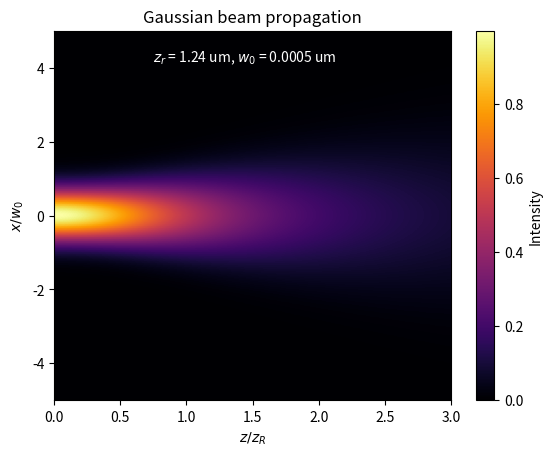

The script that saved this image:
# -*- coding: utf-8 -*-
"""
Gaussian Beam Propagation (free space)

@author: SM
"""

import numpy as np
import matplotlib.pyplot as plt 

class GaussianBeamPropagation():
    
    def __init__(self, wavelength, waist=0, div_angle=0, rayleigh_range =0):
        
        self.wavelength = wavelength
        self.params = {'waist': waist, 'div_angle': div_angle, 'rayleigh_range' : rayleigh_range}
        non_zero_param = [name for name, val in self.params.items() if val !=0 ]
        print(non_zero_param)
        if non_zero_param[0] == 'waist':
            self.waist = self.params['waist']
            print(self.waist)
        elif non_zero_param[0] == 'div_angle':
            self.div_angle = self.params['div_angle']
        else:
            self.z_r = self.params['rayleigh_range']
    
        self.gaussian_param()

    def gaussian_param(self, n=1):
        
        lambda_0 = self.wavelength/n
        if self.waist:
            self.div_angle = lambda_0/(np.pi*self.waist) 
            self.z_r = self.waist/self.div_angle
        elif self.div_angle:
            self.z_r = lambda_0/(np.pi*self.div_angle**2)
            self.waist = self.z_r*self.div_angle
        else:
            self.waist = np.sqrt(lambda_0*self.z_r/(np.pi)) 
            self.div_angle = self.waist/self.z_r
        
        self.params['waist'] = self.waist
        self.params['div_angle'] = self.div_angle
        self.params['rayleigh_range'] = self.z_r
        
        
    def gaussian_field(self, x, z):
        n=1
        a_0 = 1
        lambda_0 = self.wavelength/n
        waist_z = self.waist* np.sqrt(1+(z/self.z_r)**2)
        radius_z = z * (1+(self.z_r/z)**2)
        phase = np.arctan(z/self.z_r)
        
        r = x
        k = 2*np.pi/(lambda_0)
        E_field = a_0 * (self.waist/waist_z) * np.exp(-r**2/(waist_z)**2 - 1j*k*z -1j*k*r**2/(2*radius_z) +1j*phase)
        
        Intensity = abs(E_field)**2
        
        return Intensity
    
    def gaussian_translation_mat(self,dist):
        
        T = np.array([[1, dist],
                      [0, 1]])
        
        return T
    
    def gaussian_refraction_mat(self, focallength):
        
        power = 1/focallength
        R = np.array([[1, 0],
                      [-power, 1]])
        
        return R
    
    def gaussian_single_lens_transform(self, obj_space_dist, focallength, img_space_dist):
        self.lens_position(obj_space_dist, focallength, img_space_dist)
        M = self.gaussian_translation_mat(img_space_dist) \
            @ self.gaussian_refraction_mat(focallength) \
            @ self.gaussian_translation_mat(obj_space_dist)
            
        A = M[0,0]
        B = M[0,1]
        C = M[1,0]
        D = M[1,1] 
        
        return A, B, C, D
    
    def lens_position(self, dist_from_waist, focal_length, imaging_dist):
        
        self.lens_dist = dist_from_waist
        self.focal_length = focal_length
        self.imaging_dist = imaging_dist
        
    def gaussian_ABCD(self,q,A,B,C,D):
        
        q_k = (A*q+B)/(C*q+D)
        self.q = q_k
        return self.q
    
    def param_q(self, q):
        
        z_dist_to_waist = np.real(q)
        self.z_r = np.imag(q)
        return z_dist_to_waist, self.z_r
    
    def update_params(self, waist=0, div_angle=0, z_r=0):
        self.waist = waist
        self.div_angle = div_angle
        self.z_r = z_r
        
    def define_q(self, z_dist_to_waist, z_r):
        
        self.q = z_dist_to_waist + 1j*z_r
        return self.q
    
    def simulation_plane(self):
        
        lx = 10 * self.waist
        lz = 3* self.z_r
        nz = 500 
        nx = 200
        x =  np.linspace(0, lx, nx)-lx/2
        z = np.linspace(0, lz, nz) 
        
        
        Z, X = np.meshgrid(z,x)
        
        return X,Z
    
    def segmented_simulation_plane(self, object_distance, image_distance):
        N_obj = object_distance/self.wavelength
        N_image = image_distance/self.wavelength
        lx = 300* self.wavelength
        lz =  1.5*(N_obj+N_image)* self.wavelength
        
       
        nz_total = 1000 
        z_global = np.linspace(0, lz, nz_total)
        
       
        z1 = z_global[z_global <= object_distance]
        z2 = z_global[z_global > object_distance]
        
        nx = 200
        x = np.linspace(0, lx, nx) - lx/2
        
        
        Z1, X1 = np.meshgrid(z1, x)
        Z2, X2 = np.meshgrid(z2, x)
        return x,X1,X2,Z1,Z2
    
        
    def plot(self, plottype:str, plotvar,X,Z):
        
       
        if plottype == 'free space propagation':
            norm_z = Z/self.z_r
            norm_x = X/self.waist
            Intensity = plotvar
            plt.figure()
            plt.imshow(Intensity, cmap ='inferno', extent=[np.min(norm_z), np.max(norm_z), np.min(norm_x), np.max(norm_x)], aspect='auto')
            plt.colorbar(label='Intensity')
            plt.xlabel('$z/z_R$')
            plt.ylabel('$x/w_0$')
            plt.title("Gaussian beam propagation")
    
            info_text = f"$z_r$ = {round(self.z_r,2)} um, $w_0$ = {round(self.waist,4)} um"
            plt.text(0.25, 0.95, info_text, transform=plt.gca().transAxes, 
                     fontsize=10, verticalalignment='top', color='white')
    
        if plottype == 'single lens propagation':
            norm_z = Z
            norm_x = X
            Intensity_lens = plotvar
            plt.figure()
            plt.imshow(Intensity_lens, cmap ='inferno', extent=[np.min(norm_z), np.max(norm_z), np.min(norm_x), np.max(norm_x)], aspect='auto')
            plt.colorbar(label='Intensity')
            plt.xlabel('$z/\lambda$')
            plt.ylabel('$x/\lambda$')
            plt.title("Gaussian beam propagation with single lens")
    
            info_text = f"$z_r$ = {round(self.z_r,2)} mm, $w_0$ = {round(self.waist,4)} mm"
            
            plt.text(0.02, 0.95, info_text, transform=plt.gca().transAxes, 
                     fontsize=10, verticalalignment='top', color='white')
            plt.axvline(self.lens_dist/self.wavelength+.1, color='white', linestyle='-', linewidth=1.5)
            plt.text(self.lens_dist/self.wavelength+0.1, np.min(norm_x), 'Lens', color='white', fontsize=10, 
                 verticalalignment='bottom')
            plt.axvline((self.lens_dist+self.focal_length)/self.wavelength, color='green', linestyle='--', linewidth=1.5)
            plt.text((self.lens_dist+self.focal_length)/self.wavelength, -100, 'Focal plane', color='green', fontsize=10, 
                 verticalalignment='bottom')
            if self.focal_length < self.lens_dist:
                plt.axvline((self.lens_dist-self.focal_length)/self.wavelength, color='green', linestyle='--', linewidth=1.5)
            plt.axvline((self.lens_dist+self.imaging_dist)/self.wavelength, color='red', linestyle='--', linewidth=1.5)
            plt.text((self.lens_dist+self.imaging_dist)/self.wavelength, 100, 'Image plane', color='red', fontsize=10,
                     verticalalignment='bottom')
            
if __name__ == '__main__':
    beam = GaussianBeamPropagation(632E-9, 0.5E-3)
    param = beam.params
    x, z = beam.simulation_plane()
    intensity = beam.gaussian_field(x,z)
    print(intensity.shape)
    beam.plot('free space propagation', intensity, x,z)
  
